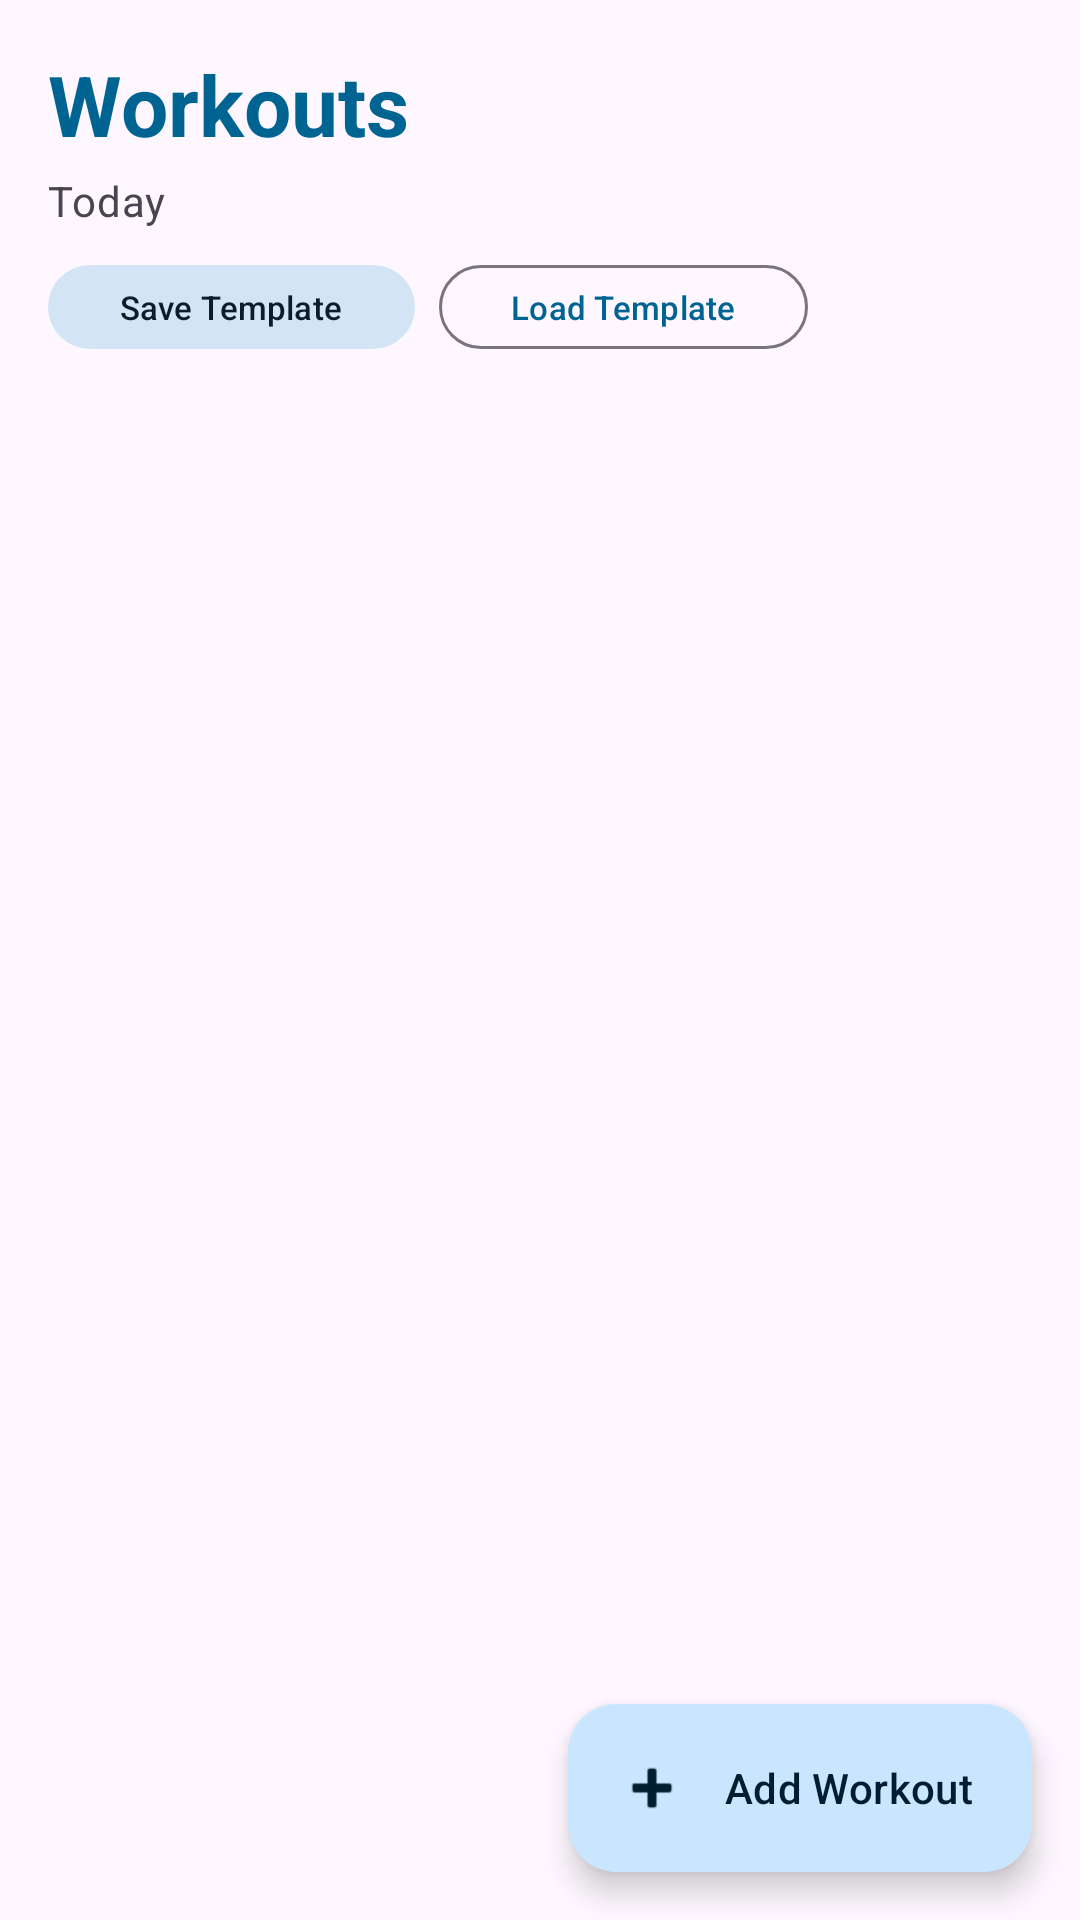

Produce the Android XML layout that renders to this screen, including the resource entries it uses.
<!-- AndroidManifest.xml: application theme Theme.GymLog -->
<!-- res/layout/fragment_workout.xml -->
<?xml version="1.0" encoding="utf-8"?>
<androidx.coordinatorlayout.widget.CoordinatorLayout xmlns:android="http://schemas.android.com/apk/res/android"
    xmlns:app="http://schemas.android.com/apk/res-auto"
    xmlns:tools="http://schemas.android.com/tools"
    android:layout_width="match_parent"
    android:layout_height="match_parent"
    android:background="?attr/colorSurface">

    <androidx.constraintlayout.widget.ConstraintLayout
        android:layout_width="match_parent"
        android:layout_height="match_parent">

        <TextView
            android:id="@+id/tvTitle"
            android:layout_width="wrap_content"
            android:layout_height="wrap_content"
            android:layout_marginStart="16dp"
            android:layout_marginTop="16dp"
            android:text="Workouts"
            android:textAppearance="?attr/textAppearanceHeadlineMedium"
            android:textStyle="bold"
            android:textColor="?attr/colorPrimary"
            app:layout_constraintStart_toStartOf="parent"
            app:layout_constraintTop_toTopOf="parent" />

        <TextView
            android:id="@+id/tvDate"
            android:layout_width="wrap_content"
            android:layout_height="wrap_content"
            android:layout_marginStart="16dp"
            android:layout_marginTop="4dp"
            android:text="Today"
            android:textAppearance="?attr/textAppearanceBodyMedium"
            android:textColor="?attr/colorOnSurfaceVariant"
            app:layout_constraintStart_toStartOf="parent"
            app:layout_constraintTop_toBottomOf="@id/tvTitle" />

        
        <LinearLayout
            android:id="@+id/llTemplateButtons"
            android:layout_width="match_parent"
            android:layout_height="wrap_content"
            android:layout_marginTop="8dp"
            android:orientation="horizontal"
            android:paddingHorizontal="16dp"
            android:gravity="center_vertical"
            app:layout_constraintTop_toBottomOf="@id/tvDate">

            <com.google.android.material.button.MaterialButton
                android:id="@+id/btnSaveTemplate"
                android:layout_width="wrap_content"
                android:layout_height="36dp"
                android:text="Save Template"
                android:textSize="11sp"
                style="@style/Widget.Material3.Button.TonalButton" />

            <com.google.android.material.button.MaterialButton
                android:id="@+id/btnLoadTemplate"
                android:layout_width="wrap_content"
                android:layout_height="36dp"
                android:layout_marginStart="8dp"
                android:text="Load Template"
                android:textSize="11sp"
                style="@style/Widget.Material3.Button.OutlinedButton" />
        </LinearLayout>

        
        <com.google.android.material.card.MaterialCardView
            android:id="@+id/cardRestTimer"
            android:layout_width="match_parent"
            android:layout_height="wrap_content"
            android:layout_marginHorizontal="16dp"
            android:layout_marginTop="8dp"
            app:cardCornerRadius="16dp"
            app:cardElevation="2dp"
            style="?attr/materialCardViewElevatedStyle"
            android:visibility="gone"
            app:layout_constraintTop_toBottomOf="@id/llTemplateButtons"
            tools:visibility="visible">

            <LinearLayout
                android:layout_width="match_parent"
                android:layout_height="wrap_content"
                android:orientation="vertical"
                android:padding="16dp"
                android:gravity="center">

                <TextView
                    android:layout_width="wrap_content"
                    android:layout_height="wrap_content"
                    android:text="Rest Timer"
                    android:textAppearance="?attr/textAppearanceTitleSmall"
                    android:textStyle="bold" />

                <TextView
                    android:id="@+id/tvTimerCountdown"
                    android:layout_width="wrap_content"
                    android:layout_height="wrap_content"
                    android:layout_marginTop="8dp"
                    android:text="01:00"
                    android:textAppearance="?attr/textAppearanceDisplaySmall"
                    android:textStyle="bold"
                    android:textColor="?attr/colorPrimary" />

                <ProgressBar
                    android:id="@+id/progressTimer"
                    style="@android:style/Widget.ProgressBar.Horizontal"
                    android:layout_width="match_parent"
                    android:layout_height="8dp"
                    android:layout_marginTop="8dp"
                    android:max="100"
                    android:progress="100" />

                <com.google.android.material.chip.ChipGroup
                    android:id="@+id/chipGroupTimer"
                    android:layout_width="wrap_content"
                    android:layout_height="wrap_content"
                    android:layout_marginTop="8dp"
                    app:singleSelection="true">

                    <com.google.android.material.chip.Chip
                        android:id="@+id/chip30s"
                        android:layout_width="wrap_content"
                        android:layout_height="wrap_content"
                        android:text="30s"
                        style="@style/Widget.Material3.Chip.Filter" />

                    <com.google.android.material.chip.Chip
                        android:id="@+id/chip60s"
                        android:layout_width="wrap_content"
                        android:layout_height="wrap_content"
                        android:text="60s"
                        android:checked="true"
                        style="@style/Widget.Material3.Chip.Filter" />

                    <com.google.android.material.chip.Chip
                        android:id="@+id/chip90s"
                        android:layout_width="wrap_content"
                        android:layout_height="wrap_content"
                        android:text="90s"
                        style="@style/Widget.Material3.Chip.Filter" />

                    <com.google.android.material.chip.Chip
                        android:id="@+id/chip120s"
                        android:layout_width="wrap_content"
                        android:layout_height="wrap_content"
                        android:text="2m"
                        style="@style/Widget.Material3.Chip.Filter" />
                </com.google.android.material.chip.ChipGroup>

                <com.google.android.material.button.MaterialButton
                    android:id="@+id/btnStartTimer"
                    android:layout_width="wrap_content"
                    android:layout_height="wrap_content"
                    android:layout_marginTop="4dp"
                    android:text="Start Rest" />
            </LinearLayout>
        </com.google.android.material.card.MaterialCardView>

        <androidx.recyclerview.widget.RecyclerView
            android:id="@+id/rvWorkouts"
            android:layout_width="match_parent"
            android:layout_height="0dp"
            android:layout_marginTop="8dp"
            android:clipToPadding="false"
            android:paddingBottom="80dp"
            app:layout_constraintBottom_toBottomOf="parent"
            app:layout_constraintTop_toBottomOf="@id/cardRestTimer"
            tools:listitem="@layout/item_workout" />

        <LinearLayout
            android:id="@+id/emptyView"
            android:layout_width="wrap_content"
            android:layout_height="wrap_content"
            android:gravity="center"
            android:orientation="vertical"
            android:visibility="gone"
            app:layout_constraintBottom_toBottomOf="parent"
            app:layout_constraintEnd_toEndOf="parent"
            app:layout_constraintStart_toStartOf="parent"
            app:layout_constraintTop_toBottomOf="@id/cardRestTimer"
            tools:visibility="visible">

            <ImageView
                android:layout_width="64dp"
                android:layout_height="64dp"
                android:alpha="0.5"
                android:src="@drawable/ic_workout"
                app:tint="?attr/colorOnSurfaceVariant" />

            <TextView
                android:layout_width="wrap_content"
                android:layout_height="wrap_content"
                android:layout_marginTop="16dp"
                android:text="No workouts logged today"
                android:textAppearance="?attr/textAppearanceBodyLarge"
                android:textColor="?attr/colorOnSurfaceVariant" />
        </LinearLayout>

    </androidx.constraintlayout.widget.ConstraintLayout>

    <com.google.android.material.floatingactionbutton.ExtendedFloatingActionButton
        android:id="@+id/fabAddWorkout"
        android:layout_width="wrap_content"
        android:layout_height="wrap_content"
        android:layout_gravity="bottom|end"
        android:layout_margin="16dp"
        android:text="Add Workout"
        app:icon="@android:drawable/ic_input_add" />

</androidx.coordinatorlayout.widget.CoordinatorLayout>
<!-- res/layout/item_workout.xml (included above) -->
<?xml version="1.0" encoding="utf-8"?>
<com.google.android.material.card.MaterialCardView xmlns:android="http://schemas.android.com/apk/res/android"
    xmlns:app="http://schemas.android.com/apk/res-auto"
    xmlns:tools="http://schemas.android.com/tools"
    android:layout_width="match_parent"
    android:layout_height="wrap_content"
    android:layout_marginHorizontal="16dp"
    android:layout_marginVertical="8dp"
    app:cardCornerRadius="12dp"
    app:cardElevation="2dp"
    style="?attr/materialCardViewElevatedStyle"
    android:clickable="true"
    android:focusable="true">

    <androidx.constraintlayout.widget.ConstraintLayout
        android:layout_width="match_parent"
        android:layout_height="wrap_content"
        android:padding="16dp">

        <TextView
            android:id="@+id/tvExerciseName"
            android:layout_width="0dp"
            android:layout_height="wrap_content"
            android:textAppearance="?attr/textAppearanceTitleMedium"
            android:textStyle="bold"
            app:layout_constraintEnd_toStartOf="@id/tvWeight"
            app:layout_constraintStart_toStartOf="parent"
            app:layout_constraintTop_toTopOf="parent"
            tools:text="Bench Press" />

        <com.google.android.material.chip.Chip
            android:id="@+id/chipMuscleGroup"
            android:layout_width="wrap_content"
            android:layout_height="wrap_content"
            android:layout_marginTop="8dp"
            android:clickable="false"
            app:chipMinHeight="24dp"
            app:ensureMinTouchTargetSize="false"
            app:layout_constraintStart_toStartOf="parent"
            app:layout_constraintTop_toBottomOf="@id/tvExerciseName"
            tools:text="Chest" />

        <TextView
            android:id="@+id/tvSetsReps"
            android:layout_width="wrap_content"
            android:layout_height="wrap_content"
            android:layout_marginTop="12dp"
            android:textAppearance="?attr/textAppearanceBodyMedium"
            android:textColor="?attr/colorOnSurfaceVariant"
            app:layout_constraintStart_toStartOf="parent"
            app:layout_constraintTop_toBottomOf="@id/chipMuscleGroup"
            tools:text="4 sets • 10 reps" />

        <TextView
            android:id="@+id/tvDuration"
            android:layout_width="wrap_content"
            android:layout_height="wrap_content"
            android:layout_marginTop="12dp"
            android:textAppearance="?attr/textAppearanceBodySmall"
            android:textColor="?attr/colorOnSurfaceVariant"
            app:layout_constraintEnd_toEndOf="parent"
            app:layout_constraintTop_toBottomOf="@id/chipMuscleGroup"
            tools:text="15 min" />

        <TextView
            android:id="@+id/tvWeight"
            android:layout_width="wrap_content"
            android:layout_height="wrap_content"
            android:textAppearance="?attr/textAppearanceTitleLarge"
            android:textColor="?attr/colorPrimary"
            android:textStyle="bold"
            app:layout_constraintBottom_toBottomOf="@id/tvExerciseName"
            app:layout_constraintEnd_toEndOf="parent"
            app:layout_constraintTop_toTopOf="@id/tvExerciseName"
            tools:text="60 kg" />

    </androidx.constraintlayout.widget.ConstraintLayout>

</com.google.android.material.card.MaterialCardView>
<!-- resources referenced by this layout -->
<resources>
  <style name="Theme.GymLog" parent="Theme.Material3.DayNight.NoActionBar">
          
          <item name="colorPrimary">@color/md_theme_light_primary</item>
          <item name="colorOnPrimary">@color/md_theme_light_onPrimary</item>
          <item name="colorPrimaryContainer">@color/md_theme_light_primaryContainer</item>
          <item name="colorOnPrimaryContainer">@color/md_theme_light_onPrimaryContainer</item>
          
          <item name="colorSecondary">@color/md_theme_light_secondary</item>
          <item name="colorOnSecondary">@color/md_theme_light_onSecondary</item>
          <item name="colorSecondaryContainer">@color/md_theme_light_secondaryContainer</item>
          <item name="colorOnSecondaryContainer">@color/md_theme_light_onSecondaryContainer</item>
          
          <item name="android:statusBarColor">?attr/colorPrimary</item>
      </style>
  <color name="md_theme_light_primary">#006493</color>
  <color name="md_theme_light_onPrimary">#FFFFFF</color>
  <color name="md_theme_light_primaryContainer">#CAE6FF</color>
  <color name="md_theme_light_onPrimaryContainer">#001E30</color>
  <color name="md_theme_light_secondary">#50606E</color>
  <color name="md_theme_light_onSecondary">#FFFFFF</color>
  <color name="md_theme_light_secondaryContainer">#D3E5F5</color>
  <color name="md_theme_light_onSecondaryContainer">#0C1D29</color>
</resources>
